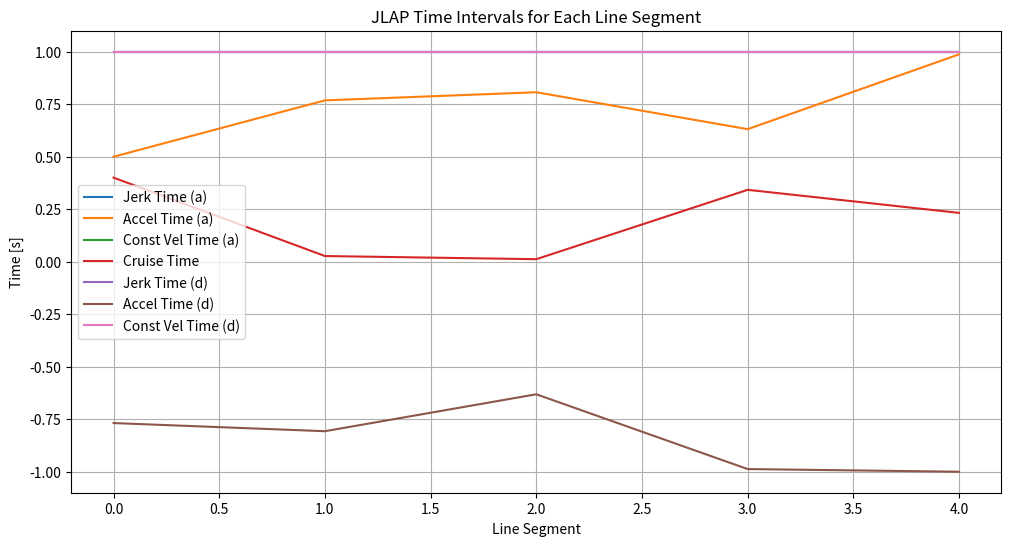

Generate this figure with matplotlib:
import numpy as np
import matplotlib.pyplot as plt

# Define the helper function
def jlap_acceleration_phase_displacement_calculator(vel_start, acc_start, vel_end, acc_end):
    # Mock implementation of the acceleration phase displacement calculator.
    jerk_time = 1.0
    accel_time = (vel_end - vel_start) / 2
    const_vel_time = 1.0
    displacement = (vel_start + vel_end) * accel_time / 2
    
    return np.array([jerk_time, accel_time, const_vel_time, displacement])

# Define the main function
def point_to_point_motion_jlap_solver(n_line, n_corner, n_point, way_points, pos_start_corner, pos_end_corner, path_vel_current, path_vel_corner, PATH_VEL_LIM, PATH_VEL_STEP):
    T_jlap = np.zeros((n_line, 7))
    
    pos_start = np.zeros((n_corner + 1, 2))
    pos_end = np.zeros((n_corner + 1, 2))
    
    pos_start[:n_corner] = way_points[0, :]
    pos_start[n_corner] = pos_end_corner
    pos_end[:n_corner] = pos_start_corner
    pos_end[n_corner] = way_points[n_point - 1, :]

    path_vel_start = np.zeros(n_corner + 1)
    path_vel_end = np.zeros(n_corner + 1)
    
    path_vel_start[0] = path_vel_current
    path_vel_start[1:] = path_vel_corner
    path_vel_end[:-1] = path_vel_corner
    path_vel_end[-1] = 0

    for i in range(n_line):
        disp_vector = pos_end[i] - pos_start[i]
        line_length = np.linalg.norm(disp_vector)  # [m] Line length

        temp = np.array([path_vel_start[i], path_vel_end[i]])
        path_vel_max = 1.1 * np.max(temp)
        
        if path_vel_max > PATH_VEL_LIM:
            path_vel_max = PATH_VEL_LIM

        path_acc_start = 0  # [m/s^2] Acceleration at the initial acceleration phase
        path_acc_end = 0    # [m/s^2] Acceleration at the end of the acceleration phase

        data_a = jlap_acceleration_phase_displacement_calculator(path_vel_start[i], path_acc_start, path_vel_max, path_acc_end)
        data_d = jlap_acceleration_phase_displacement_calculator(path_vel_max, path_acc_start, path_vel_end[i], path_acc_end)

        displacement = data_a[3] + data_d[3]

        if (displacement > line_length):
            while displacement > line_length and path_vel_max > path_vel_end[i]:
                temp = np.array([path_vel_max - PATH_VEL_STEP, path_vel_end[i]])
                path_vel_max = np.max(temp)
                data_a = jlap_acceleration_phase_displacement_calculator(path_vel_start[i], path_acc_start, path_vel_max, path_acc_end)
                data_d = jlap_acceleration_phase_displacement_calculator(path_vel_max, path_acc_start, path_vel_end[i], path_acc_end)
                displacement = data_a[3] + data_d[3]
        else:
            while displacement < line_length and path_vel_max < PATH_VEL_LIM:
                temp = np.array([path_vel_max + PATH_VEL_STEP, PATH_VEL_LIM])
                path_vel_max = np.min(temp)
                data_a = jlap_acceleration_phase_displacement_calculator(path_vel_start[i], path_acc_start, path_vel_max, path_acc_end)
                data_d = jlap_acceleration_phase_displacement_calculator(path_vel_max, path_acc_start, path_vel_end[i], path_acc_end)
                displacement = data_a[3] + data_d[3]

        data_a = jlap_acceleration_phase_displacement_calculator(path_vel_start[i], path_acc_start, path_vel_max, path_acc_end)
        data_d = jlap_acceleration_phase_displacement_calculator(path_vel_max, path_acc_start, path_vel_end[i], path_acc_end)
        displacement = data_a[3] + data_d[3]

        cruise_dist = line_length - displacement
        temp = np.array([cruise_dist, 0])
        temp = temp / path_vel_max
        Tc = np.max(temp)  # [m/s] Cruise velocity time interval

        T_jlap[i, :] = np.array([data_a[0], data_a[1], data_a[2], Tc, data_d[0], data_d[1], data_d[2]])

    return T_jlap

# Parameters
n_line = 5
n_corner = 4
n_point = 6
way_points = np.random.rand(n_point, 2)
pos_start_corner = np.random.rand(n_corner, 2)
pos_end_corner = np.random.rand(2)
path_vel_current = 1.0
path_vel_corner = np.random.rand(n_corner)
PATH_VEL_LIM = 2.0
PATH_VEL_STEP = 0.1

# Compute JLAP time intervals
T_jlap = point_to_point_motion_jlap_solver(n_line, n_corner, n_point, way_points, pos_start_corner, pos_end_corner, path_vel_current, path_vel_corner, PATH_VEL_LIM, PATH_VEL_STEP)

# Plotting the results
plt.figure(figsize=(12, 6))
time_intervals = ['Jerk Time (a)', 'Accel Time (a)', 'Const Vel Time (a)', 'Cruise Time', 'Jerk Time (d)', 'Accel Time (d)', 'Const Vel Time (d)']
for i in range(7):
    plt.plot(range(n_line), T_jlap[:, i], label=time_intervals[i])

plt.xlabel('Line Segment')
plt.ylabel('Time [s]')
plt.title('JLAP Time Intervals for Each Line Segment')
plt.legend()
plt.grid(True)
plt.show()